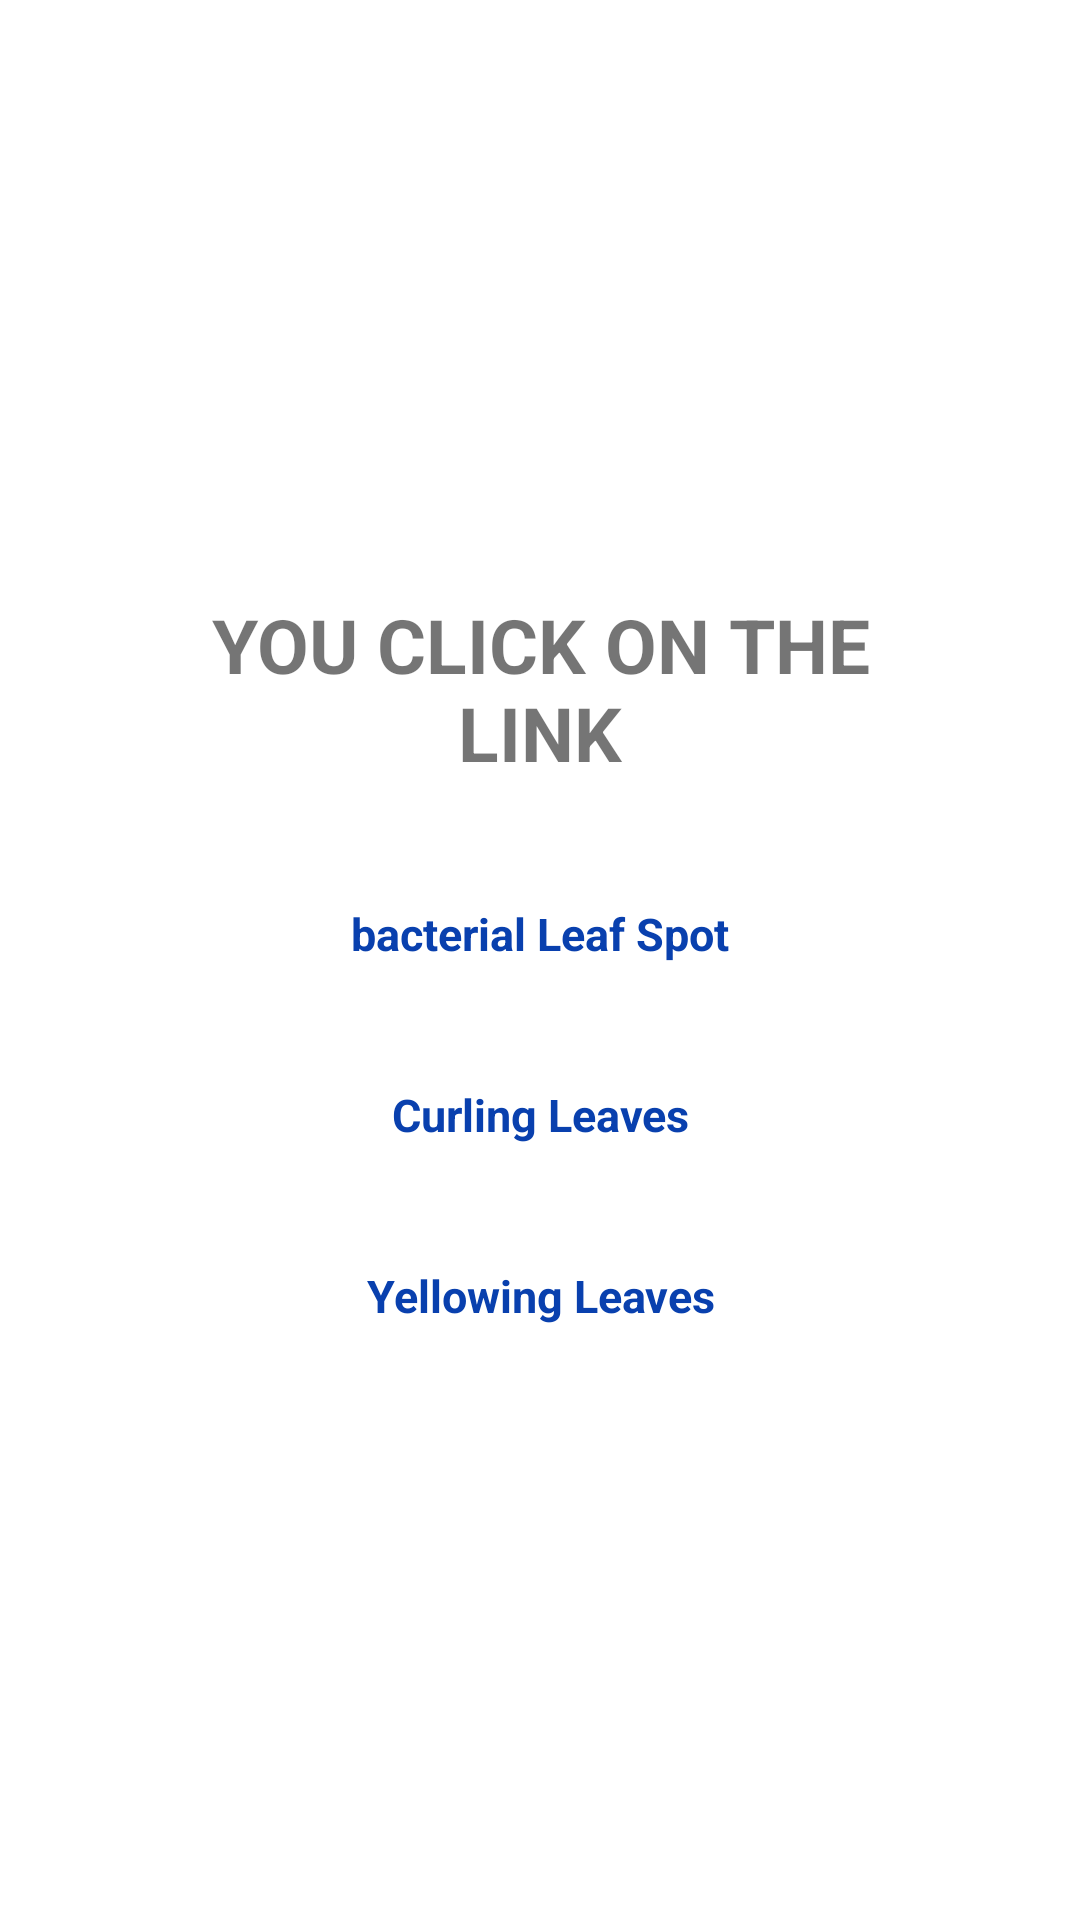

Here is an Android app screen rendered from its layout file. Give the layout XML and the strings, colors and styles it references.
<!-- AndroidManifest.xml: application theme Theme.SmartGreenHouse -->
<!-- res/layout/activity_disease_guide.xml -->
<?xml version="1.0" encoding="utf-8"?>
<LinearLayout xmlns:android="http://schemas.android.com/apk/res/android"
    xmlns:tools="http://schemas.android.com/tools"
    android:layout_width="match_parent"
    android:layout_height="match_parent"
    android:layout_gravity="center"
    android:gravity="center"
    android:orientation="vertical"
    android:padding="30dp"
    tools:context=".DiseaseGuide">
    <TextView
        android:layout_width="wrap_content"
        android:layout_height="wrap_content"
        android:layout_gravity="center"
        android:layout_margin="20sp"
        android:gravity="center"
        android:text="@string/you_click_on_the_link"
        android:textSize="25sp"
        android:textStyle="bold"
        android:autoLink="web"
        android:linksClickable="true"
        tools:ignore="SmallSp" />
    <TextView
        android:id="@+id/pacterial_leaf_spot"
        android:layout_width="wrap_content"
        android:layout_height="wrap_content"
        android:layout_gravity="center"
        android:layout_margin="20sp"
        android:gravity="center"
        android:text="@string/pacterial_leaf_spot"
        android:textColor="#0940AE"
        android:textSize="15sp"
        android:textStyle="bold"
        android:autoLink="web"
        android:linksClickable="true"
        tools:ignore="SmallSp" />

    <TextView
        android:id="@+id/curling_leaves"
        android:layout_width="wrap_content"
        android:layout_height="wrap_content"
        android:layout_gravity="center"
        android:layout_margin="20sp"
        android:autoLink="web"
        android:linksClickable="true"
        android:gravity="center"
        android:text="@string/curling_leaves"
        android:textColor="#0940AE"
        android:textSize="15sp"
        android:textStyle="bold"
        tools:ignore="SmallSp" />

    <TextView
        android:id="@+id/yellowing_leaves"
        android:layout_width="wrap_content"
        android:layout_height="wrap_content"
        android:layout_gravity="center"
        android:layout_margin="20sp"
        android:gravity="center"
        android:text="@string/yellowing_leaves"
        android:autoLink="web"
        android:linksClickable="true"
        android:textColor="#0940AE"
        android:textSize="15sp"
        android:textStyle="bold"
        tools:ignore="SmallSp" />


</LinearLayout>
<!-- resources referenced by this layout -->
<resources>
  <string name="curling_leaves">Curling Leaves</string>
  <string name="pacterial_leaf_spot">bacterial Leaf Spot</string>
  <string name="yellowing_leaves">Yellowing Leaves</string>
  <string name="you_click_on_the_link">YOU CLICK ON THE LINK</string>
  <style name="Theme.SmartGreenHouse" parent="Theme.MaterialComponents.DayNight.NoActionBar">
          
          <item name="colorPrimary">#2C6A32</item>
          <item name="colorPrimaryVariant">#244E1C</item>
          <item name="colorOnPrimary">@color/white</item>
          
          <item name="colorSecondary">@color/white</item>
          <item name="colorSecondaryVariant">@color/white</item>
          <item name="colorOnSecondary">#000000</item>
          
          <item name="android:statusBarColor" tools:targetApi="l">?attr/colorPrimaryVariant</item>
          
      </style>
  <!-- not gathered from this repository: default colours our renderer supplied (Android Studio template values) -->
  <color name="white">#FFFFFFFF</color>
</resources>
